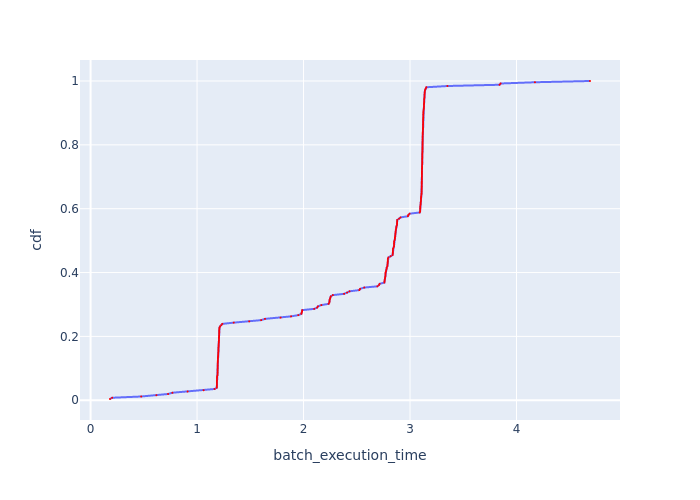

Data behind this chart, as committed beside it:
Batch Id, batch_execution_time, cdf
254, 0.1824, 0.003922
4, 0.2023, 0.007843
253, 0.4754, 0.01176
252, 0.6176, 0.01569
8, 0.7277, 0.01961
251, 0.7678, 0.02353
250, 0.9114, 0.02745
249, 1.061, 0.03137
12, 1.165, 0.03529
209, 1.185, 0.03922
197, 1.186, 0.04314
199, 1.186, 0.04706
212, 1.186, 0.05098
214, 1.186, 0.0549
211, 1.186, 0.05882
200, 1.187, 0.06275
198, 1.187, 0.06667
213, 1.188, 0.07059
210, 1.188, 0.07451
232, 1.192, 0.07843
228, 1.192, 0.08235
226, 1.193, 0.08627
231, 1.193, 0.0902
230, 1.193, 0.09412
225, 1.193, 0.09804
205, 1.193, 0.102
227, 1.193, 0.1059
217, 1.194, 0.1098
216, 1.194, 0.1137
206, 1.194, 0.1176
202, 1.195, 0.1216
203, 1.195, 0.1255
224, 1.196, 0.1294
229, 1.196, 0.1333
222, 1.197, 0.1373
220, 1.198, 0.1412
207, 1.199, 0.1451
219, 1.199, 0.149
247, 1.2, 0.1529
238, 1.2, 0.1569
223, 1.201, 0.1608
221, 1.201, 0.1647
215, 1.202, 0.1686
244, 1.202, 0.1725
243, 1.203, 0.1765
246, 1.204, 0.1804
201, 1.205, 0.1843
234, 1.205, 0.1882
245, 1.206, 0.1922
218, 1.206, 0.1961
204, 1.207, 0.2
242, 1.207, 0.2039
235, 1.208, 0.2078
237, 1.208, 0.2118
236, 1.208, 0.2157
248, 1.209, 0.2196
241, 1.209, 0.2235
208, 1.211, 0.2275
240, 1.216, 0.2314
239, 1.228, 0.2353
... 195 more rows
